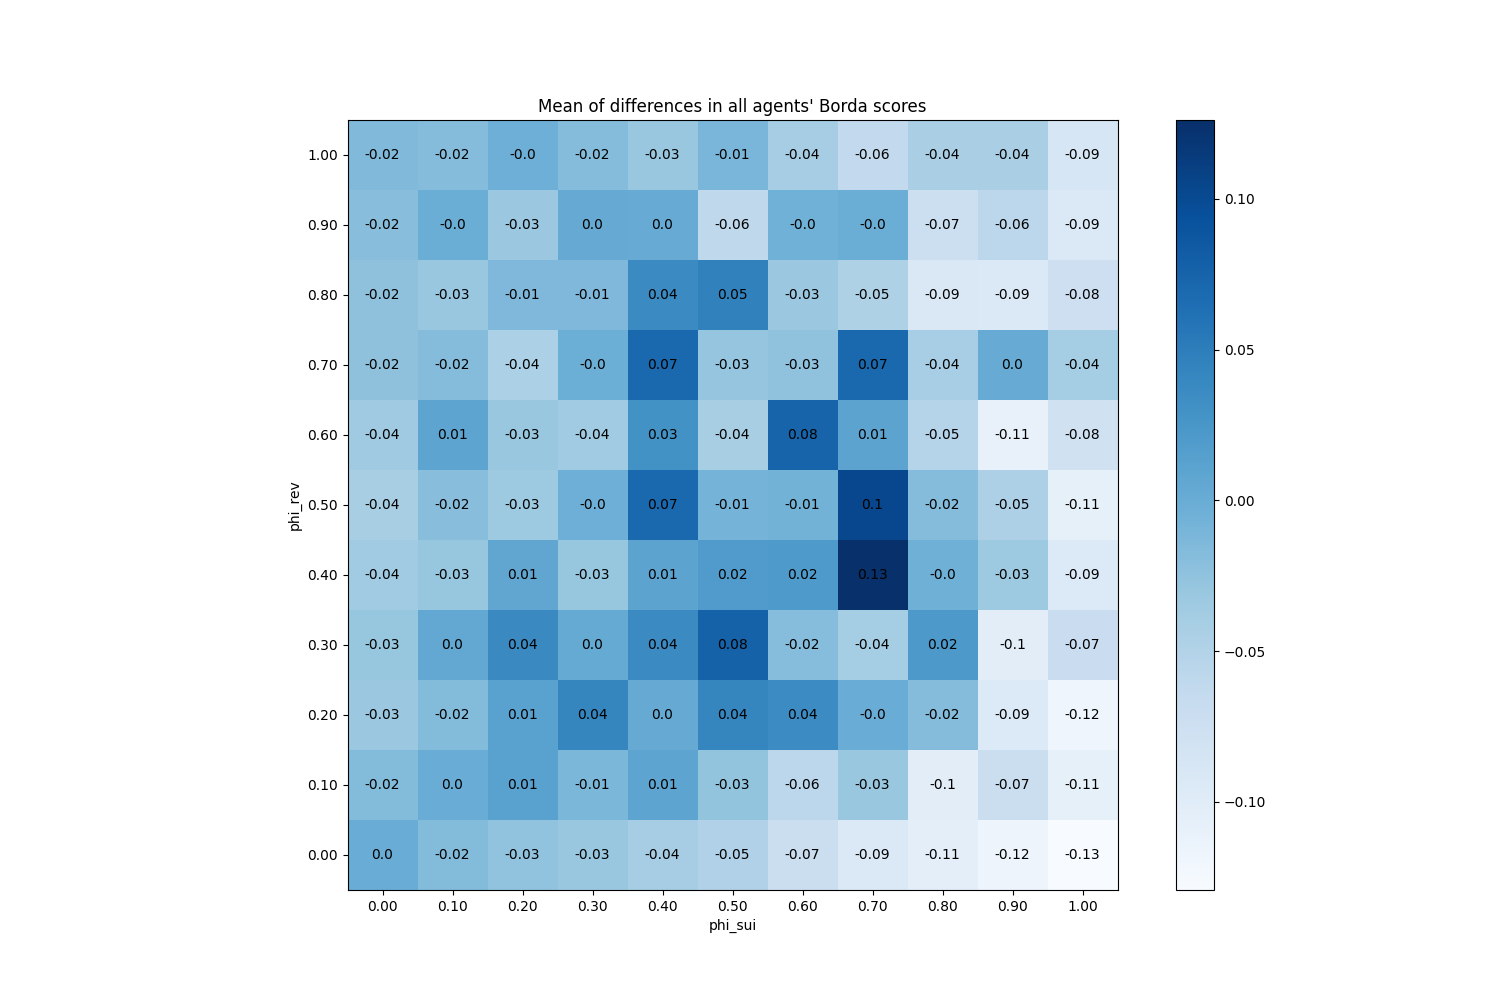

Values plotted in this chart, from the file beside it:
phi_sui, phi_rev
(0.0, 0.0), 0
(0.0, 0.1), -0.017
(0.0, 0.2), -0.03227
(0.0, 0.3), -0.02913
(0.0, 0.4), -0.03553
(0.0, 0.5), -0.04227
(0.0, 0.6), -0.03513
(0.0, 0.7), -0.0242
(0.0, 0.8), -0.02373
(0.0, 0.9), -0.02027
(0.0, 1.0), -0.01547
(0.1, 0.0), -0.01653
(0.1, 0.1), 0.0004
(0.1, 0.2), -0.01693
(0.1, 0.3), 0.004867
(0.1, 0.4), -0.02847
(0.1, 0.5), -0.01993
(0.1, 0.6), 0.0086
(0.1, 0.7), -0.01807
(0.1, 0.8), -0.0314
(0.1, 0.9), -0.001333
(0.1, 1.0), -0.0176
(0.2, 0.0), -0.02567
(0.2, 0.1), 0.01207
(0.2, 0.2), 0.01153
(0.2, 0.3), 0.03747
(0.2, 0.4), 0.007133
(0.2, 0.5), -0.0344
(0.2, 0.6), -0.02993
(0.2, 0.7), -0.04447
(0.2, 0.8), -0.0138
(0.2, 0.9), -0.03187
(0.2, 1.0), -0.003267
(0.3, 0.0), -0.03053
(0.3, 0.1), -0.01227
(0.3, 0.2), 0.0414
(0.3, 0.3), 0.003267
(0.3, 0.4), -0.02873
(0.3, 0.5), -0.002933
(0.3, 0.6), -0.03567
(0.3, 0.7), -0.002333
(0.3, 0.8), -0.0138
(0.3, 0.9), 0.001667
(0.3, 1.0), -0.01827
(0.4, 0.0), -0.04
(0.4, 0.1), 0.009
(0.4, 0.2), 0.001867
(0.4, 0.3), 0.03673
(0.4, 0.4), 0.01007
(0.4, 0.5), 0.07013
(0.4, 0.6), 0.0298
(0.4, 0.7), 0.06993
(0.4, 0.8), 0.0372
(0.4, 0.9), 0.0006667
(0.4, 1.0), -0.0298
(0.5, 0.0), -0.04833
(0.5, 0.1), -0.02687
(0.5, 0.2), 0.04193
(0.5, 0.3), 0.07687
(0.5, 0.4), 0.01933
... 61 more rows
